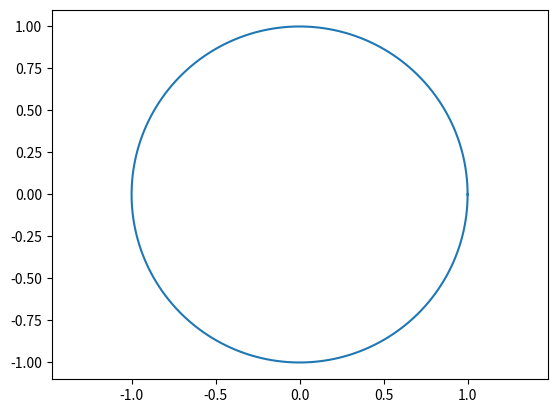

Source code (Python):
#The equation x**2 + y**2 = 1 describes a circle with radius 1 around the origin
#Due to the trigonometric identity cos(phi)**2 + sin(phi)**2 == 1 this reduces to

#r**2 == 1
#and since r should be real,

#r == 1
#(for any phi).

import numpy as np
import matplotlib.pyplot as plt

phi = np.linspace(0, 2*np.pi, 200)
r = 1
x = r*np.cos(phi)
y = r*np.sin(phi)
plt.plot(x,y)
plt.axis("equal")
plt.show()